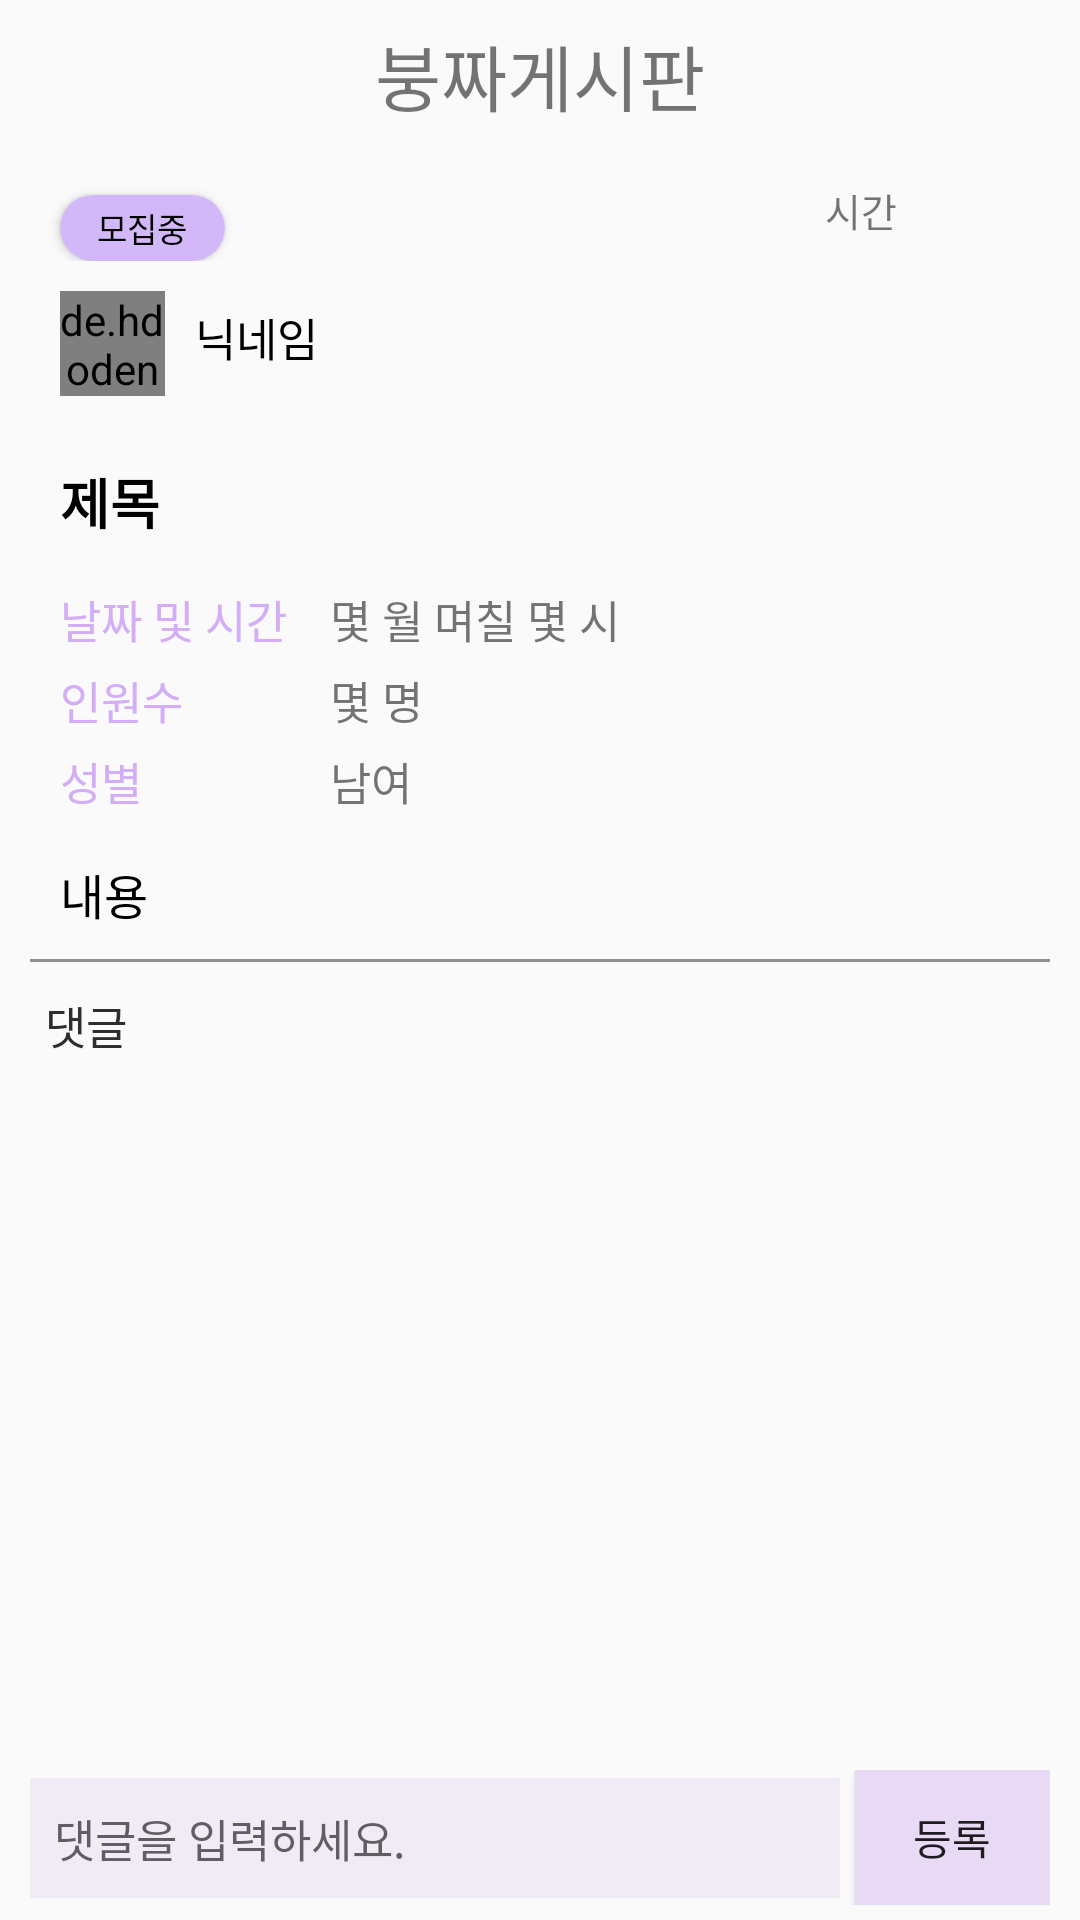

Reconstruct the res/layout file that produces this screen, plus the resources it refers to.
<!-- AndroidManifest.xml: application theme Theme.GraduProject -->
<!-- res/layout/activity_boong_write_detail.xml -->
<?xml version="1.0" encoding="utf-8"?>
<androidx.core.widget.NestedScrollView xmlns:android="http://schemas.android.com/apk/res/android"
    xmlns:app="http://schemas.android.com/apk/res-auto"
    xmlns:tools="http://schemas.android.com/tools"
    android:layout_width="match_parent"
    android:layout_height="match_parent"
    tools:context=".boongWriteDetail"
    android:orientation="vertical"
    android:fillViewport="true">
    <LinearLayout
        android:layout_width="match_parent"
        android:layout_height="wrap_content"
        android:orientation="vertical">
        <TextView
            android:layout_width="match_parent"
            android:layout_height="50dp"
            android:text="붕짜게시판"
            android:textSize="24sp"
            android:gravity="center"
            android:layout_marginBottom="10dp"/>


        <LinearLayout
            android:layout_width="match_parent"
            android:layout_height="0dp"
            android:layout_weight="1"
            android:orientation="vertical">

            <LinearLayout
                android:layout_width="match_parent"
                android:layout_height="wrap_content"
                android:orientation="horizontal">
                <Button
                    android:id="@+id/detailIng"
                    android:layout_width="55dp"
                    android:layout_height="22dp"
                    android:text="모집중"
                    android:textColor="#000"
                    android:layout_marginStart="20dp"
                    android:textSize="11sp"
                    android:background="@drawable/btn_shape_purple"
                    android:layout_marginTop="5dp"/>

                <Button
                    android:id="@+id/detailClose"
                    android:layout_width="55dp"
                    android:layout_height="22dp"
                    android:text="모집완료"
                    android:layout_marginStart="20dp"
                    android:textSize="11sp"
                    android:visibility="gone"
                    android:layout_marginTop="5dp"
                    android:background="@drawable/btn_shape_gray"/>

                <TextView
                    android:id="@+id/detailTime"
                    android:layout_width="wrap_content"
                    android:layout_height="wrap_content"
                    android:text="시간"
                    android:textSize="13sp"
                    android:layout_marginStart="200dp"
                    android:gravity="end"
                    android:layout_marginEnd="15dp"/>

            </LinearLayout>


            <LinearLayout
                android:layout_width="wrap_content"
                android:layout_height="wrap_content"
                android:orientation="horizontal"
                android:layout_marginLeft="20dp">
                <de.hdodenhof.circleimageview.CircleImageView
                    android:id="@+id/detailImage"
                    xmlns:app="http://schemas.android.com/apk/res-auto"
                    android:layout_width="35dp"
                    android:layout_height="35dp"
                    android:layout_marginTop="10dp"
                    android:src="@drawable/no_profile_image"
                    app:civ_border_width="0dp"
                    android:layout_marginBottom="10dp"/>
                <TextView
                    android:id="@+id/detailWriter"
                    android:layout_width="wrap_content"
                    android:layout_height="wrap_content"
                    android:text="닉네임"
                    android:textColor="#000"
                    android:textSize="15sp"
                    android:layout_marginStart="10dp"
                    android:layout_marginBottom="2dp"
                    android:layout_gravity="center"/>


            </LinearLayout>


            <TextView
                android:id="@+id/detailTitle"
                android:layout_width="wrap_content"
                android:layout_height="wrap_content"
                android:text="제목"
                android:textColor="#000"
                android:textSize="18sp"
                android:textStyle="bold"
                android:layout_marginStart="20dp"
                android:layout_marginTop="12dp"/>

            <RelativeLayout
                android:layout_width="wrap_content"
                android:layout_height="wrap_content" >
                <TextView
                    android:id="@+id/detailDate"
                    android:layout_width="80dp"
                    android:layout_height="wrap_content"
                    android:text="날짜 및 시간"
                    android:textSize="15sp"
                    android:textColor="#d3adf5"
                    android:layout_marginStart="20dp"
                    android:layout_marginTop="15dp"/>

                <TextView
                    android:id="@+id/detailDateInput"
                    android:layout_width="wrap_content"
                    android:layout_height="wrap_content"
                    android:text="몇 월 며칠 몇 시"
                    android:textSize="15sp"
                    android:layout_marginStart="10dp"
                    android:layout_marginTop="15dp"
                    android:layout_toRightOf="@+id/detailDate"/>
                <TextView
                    android:id="@+id/detailPeople"
                    android:layout_width="80dp"
                    android:layout_height="wrap_content"
                    android:text="인원수"
                    android:textSize="15sp"
                    android:textColor="#d3adf5"
                    android:layout_marginStart="20dp"
                    android:layout_marginTop="5dp"
                    android:layout_below="@+id/detailDate"/>
                <TextView
                    android:id="@+id/detailPeopleInput"
                    android:layout_width="wrap_content"
                    android:layout_height="wrap_content"
                    android:text="몇 명"
                    android:textSize="15sp"
                    android:layout_marginStart="10dp"
                    android:layout_marginTop="5dp"
                    android:layout_below="@+id/detailDate"
                    android:layout_toRightOf="@+id/detailPeople"/>
                <TextView
                    android:id="@+id/detailGender"
                    android:layout_width="80dp"
                    android:layout_height="wrap_content"
                    android:text="성별"
                    android:textSize="15sp"
                    android:textColor="#d3adf5"
                    android:layout_marginStart="20dp"
                    android:layout_marginTop="5dp"
                    android:layout_below="@+id/detailPeople"/>

                <TextView
                    android:id="@+id/detailGenderInput"
                    android:layout_width="wrap_content"
                    android:layout_height="wrap_content"
                    android:text="남여"
                    android:textSize="15sp"
                    android:layout_marginStart="10dp"
                    android:layout_marginTop="5dp"
                    android:layout_below="@+id/detailPeople"
                    android:layout_toRightOf="@+id/detailGender"/>
            </RelativeLayout>

            <TextView
                android:id="@+id/detailContent"
                android:layout_width="wrap_content"
                android:layout_height="wrap_content"
                android:text="내용"
                android:textColor="#000"
                android:textSize="16sp"
                android:layout_marginStart="20dp"
                android:layout_marginTop="15dp"/>

            <View
                android:layout_margin="10dp"
                android:layout_width="match_parent"
                android:layout_height="1dp"
                android:background="#909090"/>

            <TextView
                android:layout_width="wrap_content"
                android:layout_height="wrap_content"
                android:text="댓글"
                android:textSize="15sp"
                android:textColor="#2e2c2c"
                android:layout_marginStart="15dp"/>


            <ListView
                android:id="@+id/commentLists"
                android:layout_width="match_parent"
                android:layout_height="wrap_content"
                android:nestedScrollingEnabled="true"/>

        </LinearLayout>


        <LinearLayout
            android:layout_width="wrap_content"
            android:layout_height="wrap_content"
            android:orientation="horizontal"
            android:layout_gravity="center"
            android:layout_marginBottom="5dp">
            <EditText
                android:id="@+id/commentInput"
                android:layout_width="270dp"
                android:layout_height="40dp"
                android:hint="댓글을 입력하세요."
                android:textSize="15sp"
                android:background="#f0ebf5"
                android:padding="8dp" />
            <Button
                android:id="@+id/commentRegister"
                android:layout_width="65dp"
                android:layout_height="45dp"
                android:text="등록"
                android:background="#e8d9f5"
                android:layout_marginStart="5dp"/>
        </LinearLayout>


    </LinearLayout>


</androidx.core.widget.NestedScrollView>
<!-- resources referenced by this layout -->
<resources>
  <!-- drawable btn_shape_gray (drawable) -->
  <?xml version="1.0" encoding="utf-8"?>
  <shape xmlns:android="http://schemas.android.com/apk/res/android">
      <corners
          android:radius="15dp"
          />
      <solid
          android:color="#c3c2c4"
          />
      <padding
          android:left="0dp"
          android:top="0dp"
          android:right="0dp"
          android:bottom="0dp"
          />
  
  </shape>
  <!-- drawable btn_shape_purple (drawable) -->
  <?xml version="1.0" encoding="utf-8"?>
  <shape xmlns:android="http://schemas.android.com/apk/res/android">
      <corners
          android:radius="15dp"
          />
      <solid
          android:color="#d2b8f9"
          />
      <padding
          android:left="0dp"
          android:top="0dp"
          android:right="0dp"
          android:bottom="0dp"
          />
  
  </shape>
  <style name="Theme.GraduProject" parent="Theme.AppCompat.DayNight.NoActionBar">
          
          <item name="colorPrimary">@color/purple_500</item>
          <item name="colorPrimaryVariant">@color/purple_700</item>
          <item name="colorOnPrimary">@color/white</item>
          
          <item name="colorSecondary">@color/teal_200</item>
          <item name="colorSecondaryVariant">@color/teal_700</item>
          <item name="colorOnSecondary">@color/black</item>
          
          <item name="android:statusBarColor" tools:targetApi="21">?attr/colorPrimaryVariant</item>
          
      </style>
  <!-- not gathered from this repository: default colours our renderer supplied (Android Studio template values) -->
  <color name="purple_500">#FF6200EE</color>
  <color name="purple_700">#FF3700B3</color>
  <color name="teal_200">#FF03DAC5</color>
  <color name="teal_700">#FF018786</color>
  <color name="black">#FF000000</color>
  <color name="white">#FFFFFFFF</color>
</resources>
